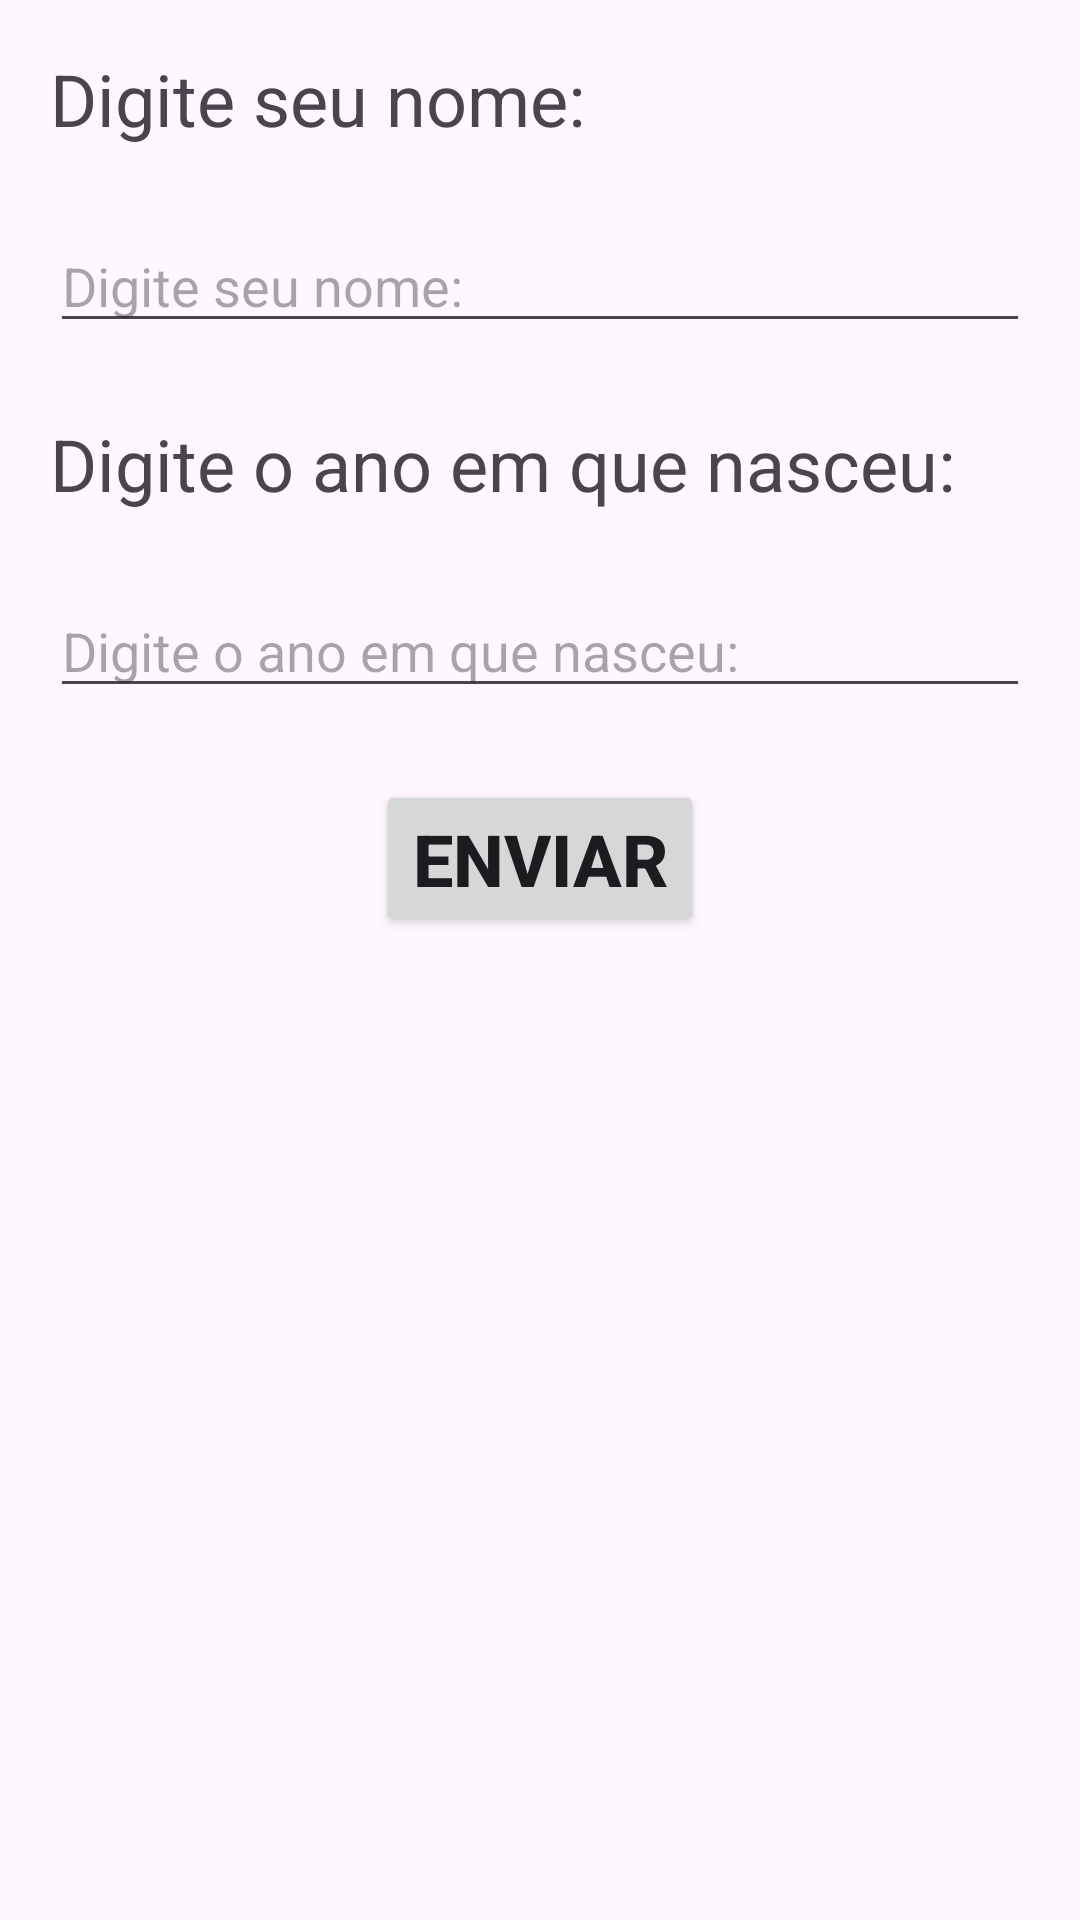

Reconstruct the res/layout file that produces this screen, plus the resources it refers to.
<!-- AndroidManifest.xml: application theme Theme.FirtProject -->
<!-- res/layout/tela_linear.xml -->
<?xml version="1.0" encoding="utf-8"?>
<LinearLayout xmlns:android="http://schemas.android.com/apk/res/android"
    android:orientation="vertical"
    android:layout_width="match_parent"
    android:layout_height="match_parent"
    android:padding="50px">


    <TextView
        android:id="@+id/TVnome"
        android:layout_width="wrap_content"
        android:layout_height="wrap_content"
        android:text="@string/nome"
        android:textSize="24sp" />


    <EditText
        android:id="@+id/edtNome"
        android:layout_width="match_parent"
        android:layout_height="wrap_content"
        android:hint="@string/nome"
        android:layout_marginTop="24sp"/>

    <TextView
        android:id="@+id/tvIdade"
        android:layout_width="wrap_content"
        android:layout_height="wrap_content"
        android:text="@string/anoNascimento"
        android:textSize="24sp"
        android:layout_marginTop="24sp"/>


    <EditText
        android:id="@+id/edtanoNascimento"
        android:layout_width="match_parent"
        android:layout_height="wrap_content"
        android:hint="@string/anoNascimento"
        android:layout_marginTop="24sp" />


    <Button
        android:id="@+id/btnenviar"
        android:layout_width="wrap_content"
        android:layout_height="wrap_content"
        android:text="@string/enviar"
        android:textStyle="bold"
        android:textSize="24sp"
        android:layout_gravity="center"
        android:layout_marginTop="24sp"/>


</LinearLayout>
<!-- resources referenced by this layout -->
<resources>
  <string name="anoNascimento">Digite o ano em que nasceu: </string>
  <string name="enviar">Enviar </string>
  <string name="nome">Digite seu nome: </string>
  <style name="Theme.FirtProject" parent="Base.Theme.FirtProject" />
  <style name="Base.Theme.FirtProject" parent="Theme.Material3.DayNight.NoActionBar">
          
           <item name="colorPrimary">#FF2F76</item>
          <item name="colorOnPrimary">@color/white</item>
      </style>
  <!-- not gathered from this repository: default colours our renderer supplied (Android Studio template values) -->
  <color name="white">#FFFFFFFF</color>
</resources>
